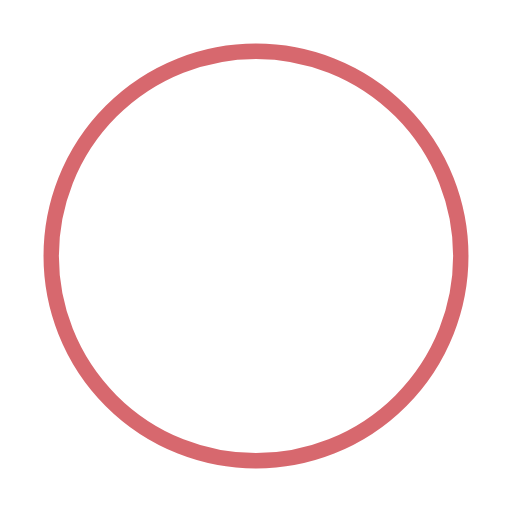
t = 0.00 s
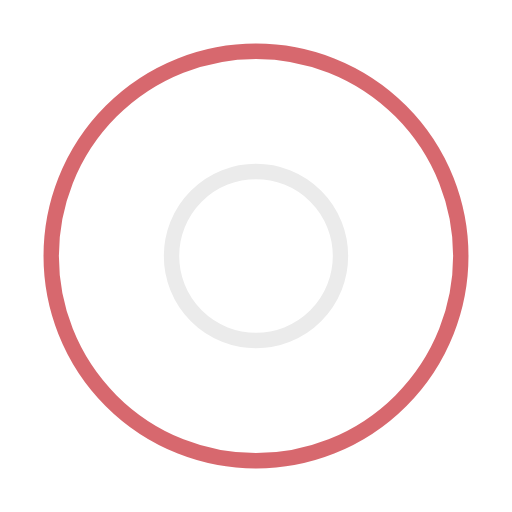
t = 0.50 s
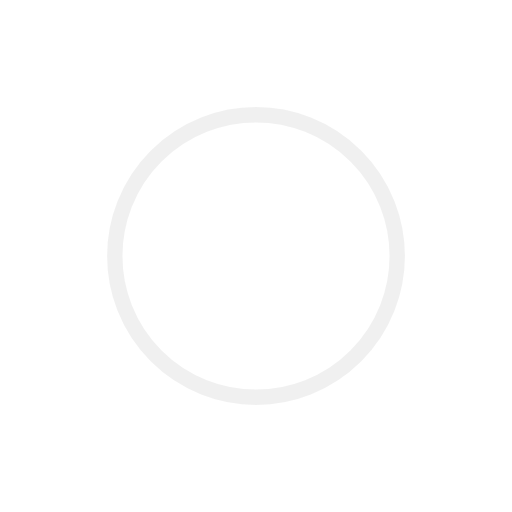
t = 1.00 s
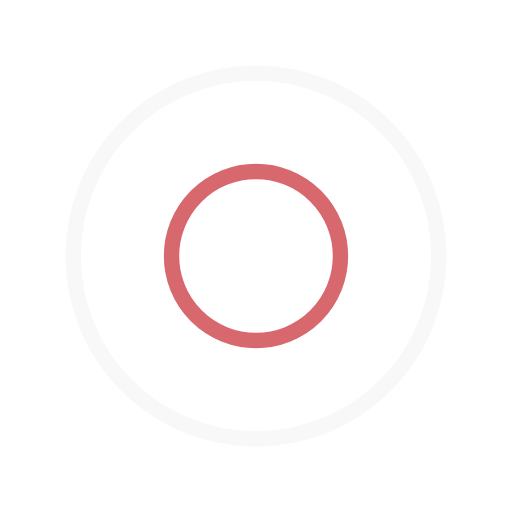
t = 1.50 s
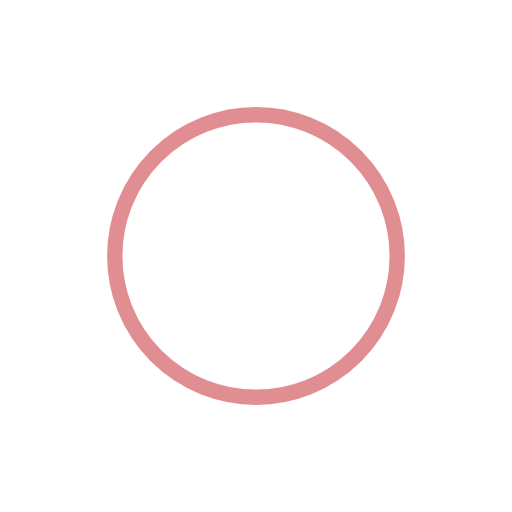
t = 2.00 s
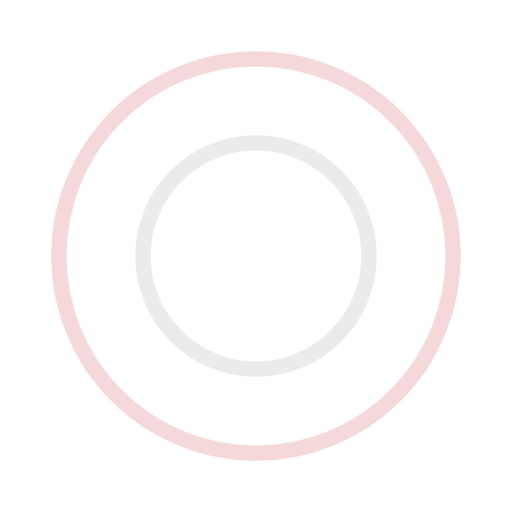
t = 2.67 s

The animated SVG that drew these frames (rendered in a browser with its animation timeline set to each time). Animation: 4 SMIL elements (animate=4); one cycle of 3.00 s, repeats indefinitely.

<?xml version="1.0" encoding="utf-8"?><svg width='80px' height='80px' xmlns="http://www.w3.org/2000/svg" viewBox="0 0 100 100" preserveAspectRatio="xMidYMid" class="uil-ripple"><rect x="0" y="0" width="100" height="100" fill="none" class="bk"></rect><g> <animate attributeName="opacity" dur="2s" repeatCount="indefinite" begin="0s" keyTimes="0;0.33;1" values="1;1;0"></animate><circle cx="50" cy="50" r="40" stroke="#ebebeb" fill="none" stroke-width="3" stroke-linecap="round"><animate attributeName="r" dur="2s" repeatCount="indefinite" begin="0s" keyTimes="0;0.33;1" values="0;22;44"></animate></circle></g><g><animate attributeName="opacity" dur="2s" repeatCount="indefinite" begin="1s" keyTimes="0;0.33;1" values="1;1;0"></animate><circle cx="50" cy="50" r="40" stroke="#d7686e" fill="none" stroke-width="3" stroke-linecap="round"><animate attributeName="r" dur="2s" repeatCount="indefinite" begin="1s" keyTimes="0;0.33;1" values="0;22;44"></animate></circle></g></svg>
